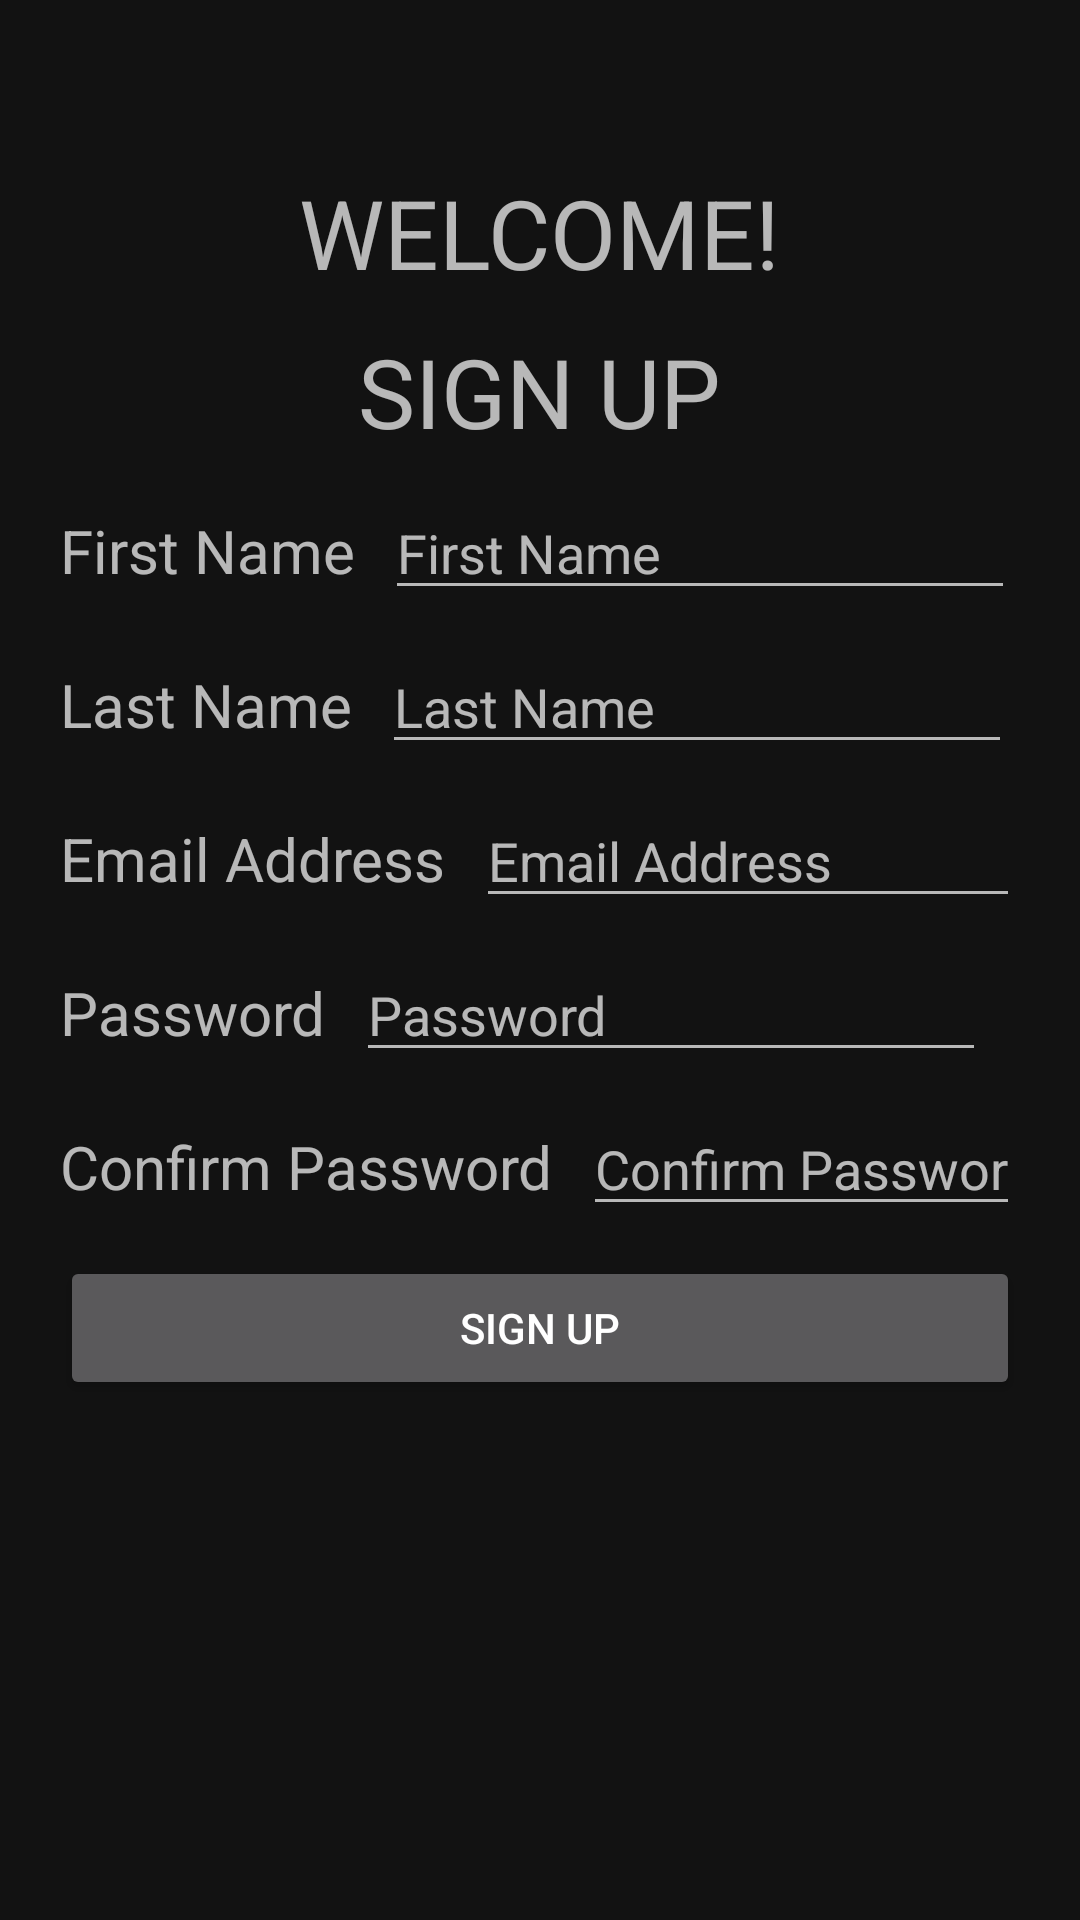

The Android layout XML behind this screen, and the referenced resources:
<!-- AndroidManifest.xml: application theme Theme.ProjectMIT -->
<!-- res/layout/register_page.xml -->
<?xml version="1.0" encoding="utf-8"?>
<androidx.constraintlayout.widget.ConstraintLayout xmlns:android="http://schemas.android.com/apk/res/android"
    xmlns:app="http://schemas.android.com/apk/res-auto"
    android:layout_width="match_parent"
    android:layout_height="match_parent">

    <RelativeLayout
        android:layout_width="match_parent"
        android:layout_height="match_parent"
        app:layout_constraintBottom_toBottomOf="parent"
        app:layout_constraintEnd_toEndOf="parent"
        app:layout_constraintStart_toStartOf="parent"
        app:layout_constraintTop_toTopOf="parent">

        <com.google.android.material.appbar.AppBarLayout
            android:id="@+id/appbar"
            android:layout_width="match_parent"
            android:layout_height="wrap_content"
            android:background="@null"
            app:elevation="0dp">

            <androidx.appcompat.widget.Toolbar
                android:id="@+id/toolbar"
                android:layout_width="match_parent"
                android:layout_height="?attr/actionBarSize"
                app:elevation="0dp"
                app:popupTheme="@style/AppTheme.PopupOverlay" />

        </com.google.android.material.appbar.AppBarLayout>

        <TextView
            android:id="@+id/WelcomeText"
            android:layout_width="wrap_content"
            android:layout_height="wrap_content"
            android:layout_centerHorizontal="true"
            android:textAllCaps="true"
            android:textSize="32sp"
            android:layout_below="@id/appbar"
            android:text="@string/welcome" />

        <TextView
            android:id="@+id/LoginText"
            android:layout_width="wrap_content"
            android:layout_height="wrap_content"
            android:layout_below="@+id/WelcomeText"
            android:layout_marginTop="10dp"
            android:layout_centerHorizontal="true"
            android:textAllCaps="true"
            android:textSize="32sp"
            android:text="@string/sign_up" />

        <LinearLayout
            android:id="@+id/FirstNameLayout"
            android:layout_width="match_parent"
            android:layout_height="wrap_content"
            android:layout_marginTop="10dp"
            android:layout_marginStart="20dp"
            android:layout_marginEnd="20dp"
            android:layout_centerHorizontal="true"
            android:layout_below="@id/LoginText"
            android:orientation="horizontal">

            <TextView

                android:id="@+id/FirstName"
                android:layout_width="wrap_content"
                android:layout_height="wrap_content"
                android:textSize="20sp"
                android:text="@string/firstname" />

            <EditText
                android:id="@+id/FirstNameField"
                android:layout_width="wrap_content"
                android:layout_height="wrap_content"
                android:ems="10"
                android:inputType="textPersonName"
                android:layout_marginStart="10dp"
                android:hint="@string/firstname"
                android:text="" />
        </LinearLayout>

        <LinearLayout
            android:id="@+id/LastNameLayout"
            android:layout_width="match_parent"
            android:layout_height="wrap_content"
            android:layout_marginTop="10dp"
            android:layout_marginStart="20dp"
            android:layout_marginEnd="20dp"
            android:layout_centerHorizontal="true"
            android:layout_below="@id/FirstNameLayout"
            android:orientation="horizontal">

            <TextView

                android:id="@+id/LastName"
                android:layout_width="wrap_content"
                android:layout_height="wrap_content"
                android:textSize="20sp"
                android:text="@string/lastname" />

            <EditText
                android:id="@+id/LastNameField"
                android:layout_width="wrap_content"
                android:layout_height="wrap_content"
                android:ems="10"
                android:inputType="textPersonName"
                android:layout_marginStart="10dp"
                android:hint="@string/lastname"
                android:text="" />
        </LinearLayout>

        <LinearLayout
            android:id="@+id/EmailLayout"
            android:layout_width="match_parent"
            android:layout_height="wrap_content"
            android:layout_marginTop="10dp"
            android:layout_marginStart="20dp"
            android:layout_marginEnd="20dp"
            android:layout_centerHorizontal="true"
            android:layout_below="@id/LastNameLayout"
            android:orientation="horizontal">

            <TextView

                android:id="@+id/Email"
                android:layout_width="wrap_content"
                android:layout_height="wrap_content"
                android:textSize="20sp"
                android:text="@string/email" />

            <EditText
                android:id="@+id/EmailField"
                android:layout_width="wrap_content"
                android:layout_height="wrap_content"
                android:ems="10"
                android:inputType="textEmailAddress"
                android:layout_marginStart="10dp"
                android:hint="@string/email"
                android:text="" />
        </LinearLayout>

        <LinearLayout
            android:id="@+id/PasswordLayout"
            android:layout_width="match_parent"
            android:layout_height="wrap_content"
            android:layout_centerHorizontal="true"
            android:layout_marginTop="10dp"
            android:layout_marginStart="20dp"
            android:layout_marginEnd="20dp"
            android:layout_below="@id/EmailLayout">

            <TextView
                android:id="@+id/Password"
                android:layout_width="wrap_content"
                android:layout_height="wrap_content"
                android:textSize="20sp"
                android:text="@string/password" />

            <EditText
                android:id="@+id/PasswordField"
                android:layout_width="wrap_content"
                android:layout_height="wrap_content"
                android:ems="10"
                android:inputType="textPassword"
                android:layout_marginStart="10dp"
                android:hint="@string/password"
                android:text="" />
        </LinearLayout>

        <LinearLayout
            android:id="@+id/ConfirmPasswordLayout"
            android:layout_width="match_parent"
            android:layout_height="wrap_content"
            android:layout_centerHorizontal="true"
            android:layout_marginTop="10dp"
            android:layout_marginStart="20dp"
            android:layout_marginEnd="20dp"
            android:layout_below="@id/PasswordLayout">

            <TextView
                android:id="@+id/ConfirmPassword"
                android:layout_width="wrap_content"
                android:layout_height="wrap_content"
                android:textSize="20sp"
                android:text="@string/confirm_password" />

            <EditText
                android:id="@+id/ConfirmPasswordField"
                android:layout_width="wrap_content"
                android:layout_height="wrap_content"
                android:ems="10"
                android:inputType="textPassword"
                android:layout_marginStart="10dp"
                android:hint="@string/confirm_password"
                android:text="" />
        </LinearLayout>

        <Button
            android:id="@+id/ButtonSignUp"
            android:layout_width="match_parent"
            android:layout_height="wrap_content"
            android:layout_below="@id/ConfirmPasswordLayout"
            android:layout_centerHorizontal="true"
            android:layout_marginTop="10dp"
            android:layout_marginStart="20dp"
            android:layout_marginEnd="20dp"
            android:textAllCaps="true"
            android:text="@string/sign_up" />
    </RelativeLayout>
</androidx.constraintlayout.widget.ConstraintLayout>
<!-- resources referenced by this layout -->
<resources>
  <string name="confirm_password">Confirm Password</string>
  <string name="email">Email Address</string>
  <string name="firstname">First Name</string>
  <string name="lastname">Last Name</string>
  <string name="password">Password</string>
  <string name="sign_up">Sign Up</string>
  <string name="welcome">Welcome!</string>
  <style name="AppTheme.PopupOverlay" parent="ThemeOverlay.AppCompat.Light" />
  <style name="Theme.ProjectMIT" parent="Theme.MaterialComponents">
          
          <item name="colorPrimary">@color/purple_500</item>
          <item name="colorPrimaryVariant">@color/purple_700</item>
          <item name="colorOnPrimary">@color/white</item>
          
          <item name="colorSecondary">@color/teal_200</item>
          <item name="colorSecondaryVariant">@color/teal_700</item>
          <item name="colorOnSecondary">@color/black</item>
          
          <item name="android:statusBarColor" tools:targetApi="l">?attr/colorPrimaryVariant</item>
          
  
          <item name="windowActionBar">false</item>
          <item name="windowNoTitle">true</item>
      </style>
  <!-- not gathered from this repository: default colours our renderer supplied (Android Studio template values) -->
  <color name="purple_500">#FF6200EE</color>
  <color name="purple_700">#FF3700B3</color>
  <color name="teal_200">#FF03DAC5</color>
  <color name="teal_700">#FF018786</color>
  <color name="black">#FF000000</color>
  <color name="white">#FFFFFFFF</color>
</resources>
